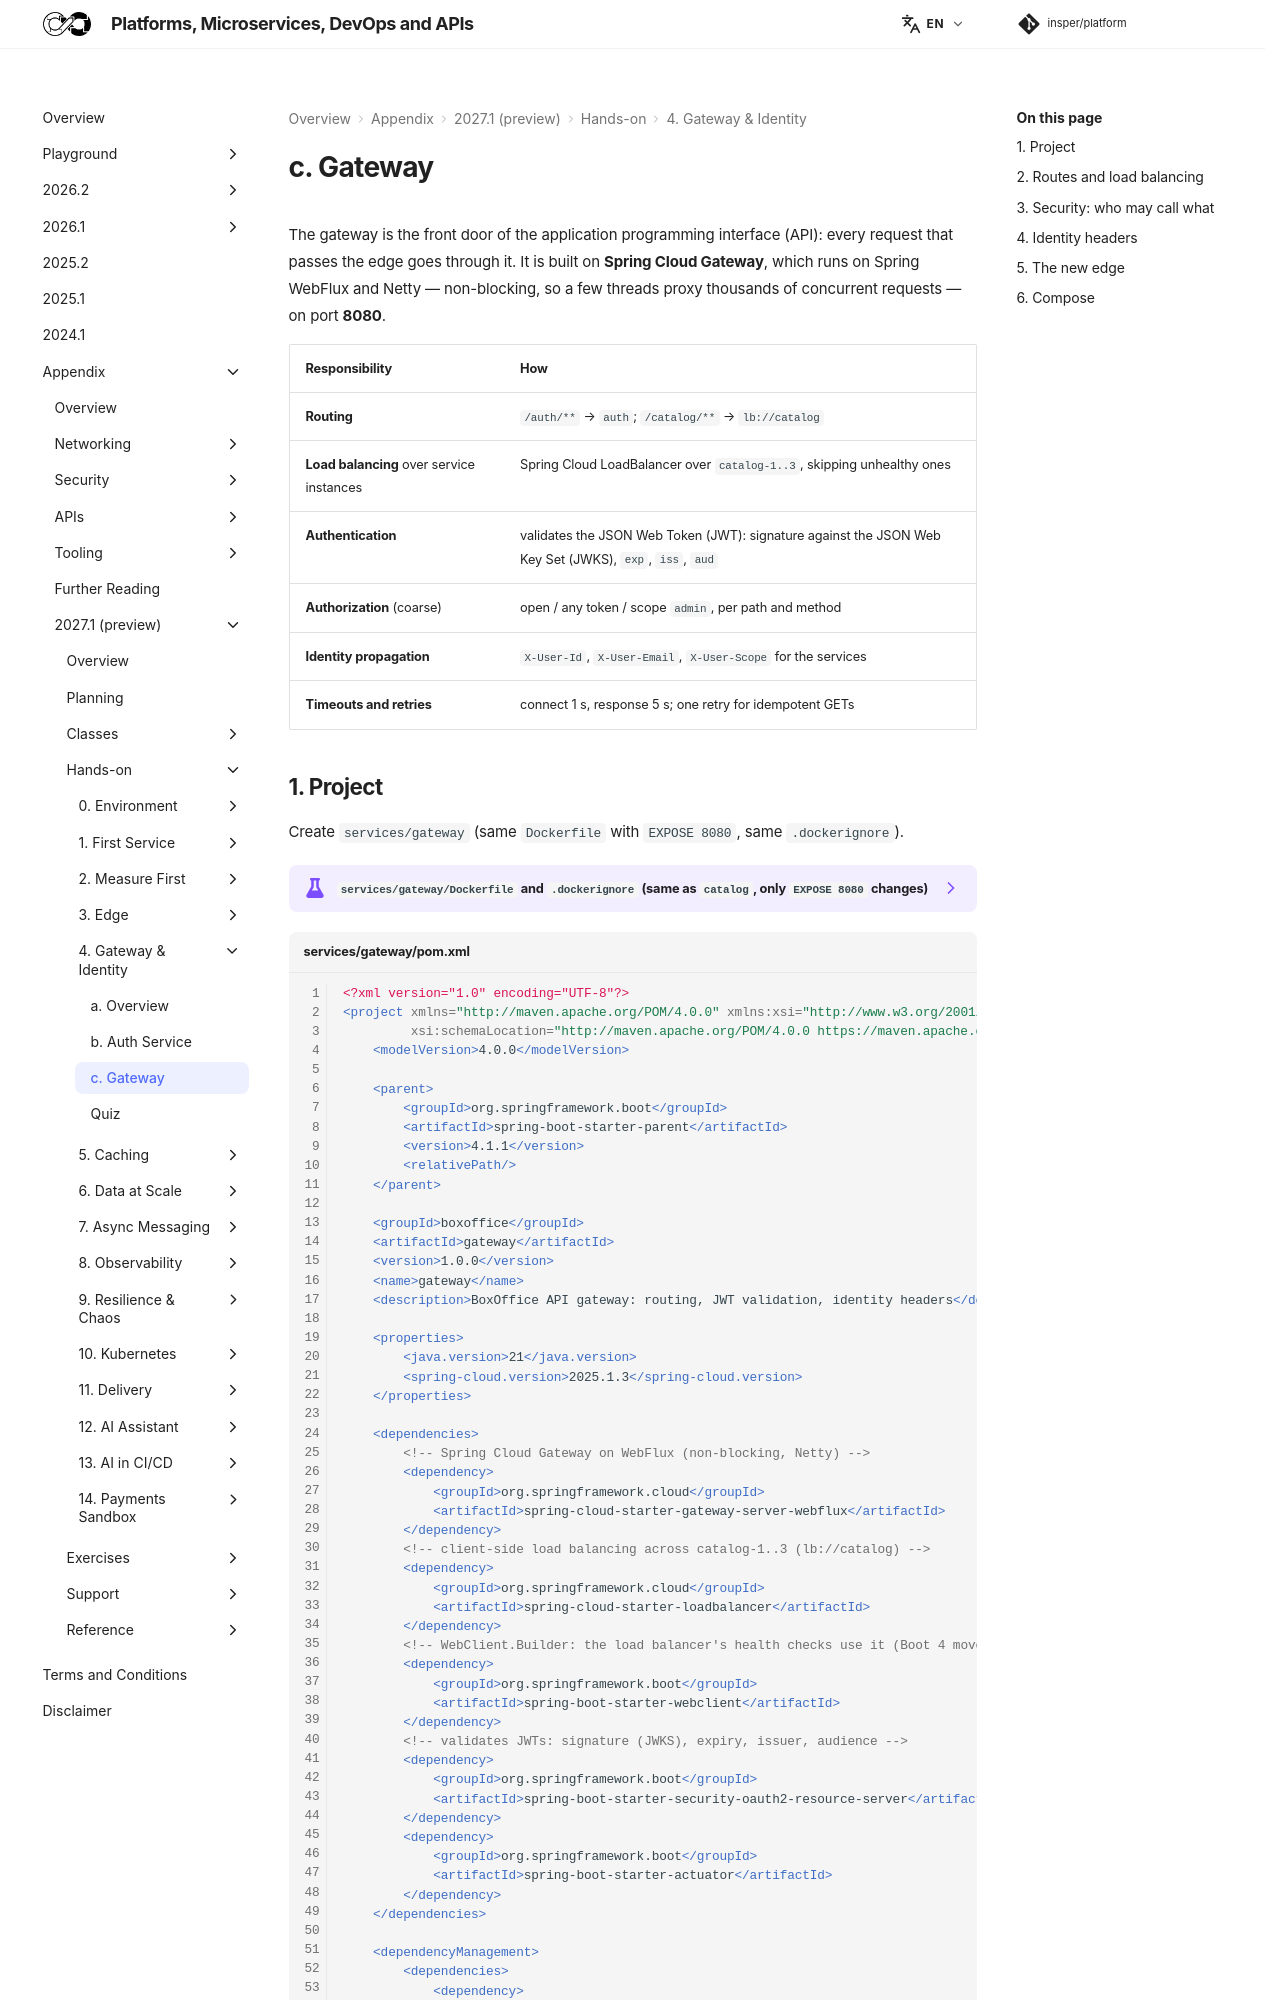

repository: Insper/platform · page: 2027.1/hands-on/4/gateway/index.html · generator: mkdocs

The gateway is the front door of the application programming interface (API): every request that passes the edge goes through it. It is built on **Spring Cloud Gateway**, which runs on Spring WebFlux and Netty — non-blocking, so a few threads proxy thousands of concurrent requests — on port **8080**.

| Responsibility | How |
|---|---|
| **Routing** | `/auth/**` → `auth`; `/catalog/**` → `lb://catalog` |
| **Load balancing** over service instances | Spring Cloud LoadBalancer over `catalog-1..3`, skipping unhealthy ones |
| **Authentication** | validates the JSON Web Token (JWT): signature against the JSON Web Key Set (JWKS), `exp`, `iss`, `aud` |
| **Authorization** (coarse) | open / any token / scope `admin`, per path and method |
| **Identity propagation** | `X-User-Id`, `X-User-Email`, `X-User-Scope` for the services |
| **Timeouts and retries** | connect 1 s, response 5 s; one retry for idempotent GETs |
